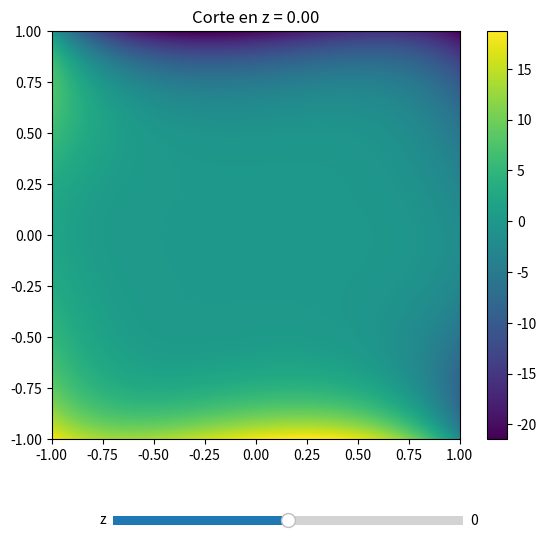

Source code (Python):
import numpy as np
import matplotlib.pyplot as plt
from matplotlib.widgets import Slider
from sympy import symbols, sympify, lambdify

# Definir variables simbólicas
x, y, z = symbols('x y z')

# Expresión simbólica completa (copiada de tu mensaje, adaptada con ** en lugar de ^)
expr_str20 = """
-0.0003862456470256456 -0.0003147074670978731*(x**1) + 0.00036737989427977017*(y**1) -0.0007019777426279918*(z**1)
-0.0007710904449281438*(x**2) + 0.001365591591852405*(y**1)*(x**1) -0.00227103250431384*(z**1)*(x**1)
-0.004043554659196369*(y**2) -0.003802323523560608*(z**1)*(y**1) -0.020057609268828568*(z**2)
+ 0.11593994463571465*(x**3) + 0.009637044245279502*(y**1)*(x**2) + 0.09504558675390706*(z**1)*(x**2)
+ 0.12582562494035376*(y**2)*(x**1) -0.004944618775306608*(z**1)*(y**1)*(x**1) + 0.18262224295978324*(z**2)*(x**1)
-0.08479228501715286*(y**3) + 0.014334843764768457*(z**1)*(y**2) -0.13846034199368973*(z**2)*(y**1)
+ 0.07806858210832379*(z**3) + 1.265937518661969*(x**4) + 0.2683864032729619*(y**1)*(x**3)
-0.05497513576164903*(z**1)*(x**3) -0.061595320292555655*(y**2)*(x**2)
-1.8108914292061171*(z**1)*(y**1)*(x**2) -0.64112797794923*(z**2)*(x**2)
+ 0.45253656697086697*(y**3)*(x**1) + 0.23021015052555782*(z**1)*(y**2)*(x**1)
+ 0.5439653867499032*(z**2)*(y**1)*(x**1) -0.045308209115344056*(z**3)*(x**1)
+ 3.8142858310391006*(y**4) + 0.7117872358342137*(z**1)*(y**3) + 3.307131638094278*(z**2)*(y**2)
+ 0.03853113428066379*(z**3)*(y**1) + 3.001200239542933*(z**4) + 2.115750461719119*(x**5)
+ 1.3334610876634598*(y**1)*(x**4) -1.7875267312533913*(z**1)*(x**4)
-21.04446650516565*(y**2)*(x**3) -3.982086040152021*(z**1)*(y**1)*(x**3)
-26.774075287459915*(z**2)*(x**3) + 16.62917932915444*(y**3)*(x**2)
+ 7.25894046425349*(z**1)*(y**2)*(x**2) -8.929247771467502*(z**2)*(y**1)*(x**2)
-22.50810698856857*(z**3)*(x**2) + 4.3139817971991*(y**4)*(x**1)
-8.991163591682437*(z**1)*(y**3)*(x**1) -22.181332970984492*(z**2)*(y**2)*(x**1)
-21.970512136492623*(z**3)*(y**1)*(x**1) -27.12301075093451*(z**4)*(x**1)
+ 36.16533347256402*(y**5) + 17.87495396799674*(z**1)*(y**4) + 26.78424049388916*(z**2)*(y**3)
-14.447388582540336*(z**3)*(y**2) + 40.64530633291636*(z**4)*(y**1) -0.9771013235506176*(z**5)
"""

expr_str = """
-2.387103258077504e-06 -2.9937336402831706e-06*(x**1) + 0.0003655707446096905*(y**1) -0.0003778919287257636*(z**1)
+ 0.000786356096928771*(x**2) + 0.00188468471080176*(y**1)*(x**1) -0.0019409383154357432*(z**1)*(x**1)
+ 0.00967963252785161*(y**2) -0.004499346247436968*(z**1)*(y**1) -0.010223929905185482*(z**2)
+ 0.03170484632227377*(x**3) -0.018269622854377686*(y**1)*(x**2) + 0.03141744604690569*(z**1)*(x**2)
+ 0.04231520824601109*(y**2)*(x**1) -0.0016930193875197425*(z**1)*(y**1)*(x**1) -0.1112788268486248*(z**2)*(x**1)
+ 0.009295511678683824*(y**3) -0.0486147423722409*(z**1)*(y**2) -0.06351265210859117*(z**2)*(y**1)
-0.14277411771754153*(z**3) + 0.11111072398481707*(x**4) -0.21171573558621826*(y**1)*(x**3)
-0.6594745090338394*(z**1)*(x**3) -0.25139469283031524*(y**2)*(x**2) -1.8824695824365563*(z**1)*(y**1)*(x**2)
-0.27533532888898926*(z**2)*(x**2) + 0.12321581715639285*(y**3)*(x**1) + 0.9547591938631812*(z**1)*(y**2)*(x**1)
+ 0.6923213622418749*(z**2)*(y**1)*(x**1) + 0.3401934013624359*(z**3)*(x**1) -1.3290884272774153*(y**4)
+ 1.2897722771329219*(z**1)*(y**3) + 0.5698298584992963*(z**2)*(y**2) + 0.003990368909386227*(z**3)*(y**1)
+ 0.5769570780707753*(z**4) -2.0615717625583025*(x**5) -0.8184913851493261*(y**1)*(x**4)
-7.287654547468972*(z**1)*(x**4) -16.045243309910628*(y**2)*(x**3) -6.96850995881849*(z**1)*(y**1)*(x**3)
-9.348892150785733*(z**2)*(x**3) + 10.427695990801974*(y**3)*(x**2) + 28.387387831292422*(z**1)*(y**2)*(x**2)
+ 2.098786002704185*(z**2)*(y**1)*(x**2) + 5.079030425361981*(z**3)*(x**2) + 7.893796190019882*(y**4)*(x**1)
+ 8.78995987920004*(z**1)*(y**3)*(x**1) + 46.36735879113909*(z**2)*(y**2)*(x**1)
-27.915875411769626*(z**3)*(y**1)*(x**1) + 33.8207807023942*(z**4)*(x**1) -18.99232761413689*(y**5)
+ 19.346752987430975*(z**1)*(y**4) + 31.5352802941785*(z**2)*(y**3) -1.0079863423790782*(z**3)*(y**2)
+ 9.807105418300965*(z**4)*(y**1) + 27.360991573153125*(z**5)
"""

# Parseamos a una expresión simbólica
expr = sympify(expr_str)

# Creamos función numérica
f = lambdify((x, y, z), expr, modules='numpy')

# Rango y grilla
grid = np.linspace(-1, 1, 200)
X, Y = np.meshgrid(grid, grid)

# Valor inicial de Z
z_val = 0.0
Z = f(X, Y, z_val)

# Figura con slider
fig, ax = plt.subplots(figsize=(7, 6))
plt.subplots_adjust(bottom=0.2)

img = ax.imshow(Z, extent=(-1, 1, -1, 1), origin='lower', cmap='viridis')
ax.set_title(f'Corte en z = {z_val:.2f}')
plt.colorbar(img, ax=ax)

# Slider
ax_slider = plt.axes([0.25, 0.05, 0.5, 0.03])
z_slider = Slider(ax_slider, 'z', -1.0, 1.0, valinit=z_val, valstep=0.01)

# Función para actualizar la imagen
def update(val):
    z = z_slider.val
    Z = f(X, Y, z)
    img.set_data(Z)
    ax.set_title(f'Corte en z = {z:.2f}')
    fig.canvas.draw_idle()

z_slider.on_changed(update)

plt.show()
